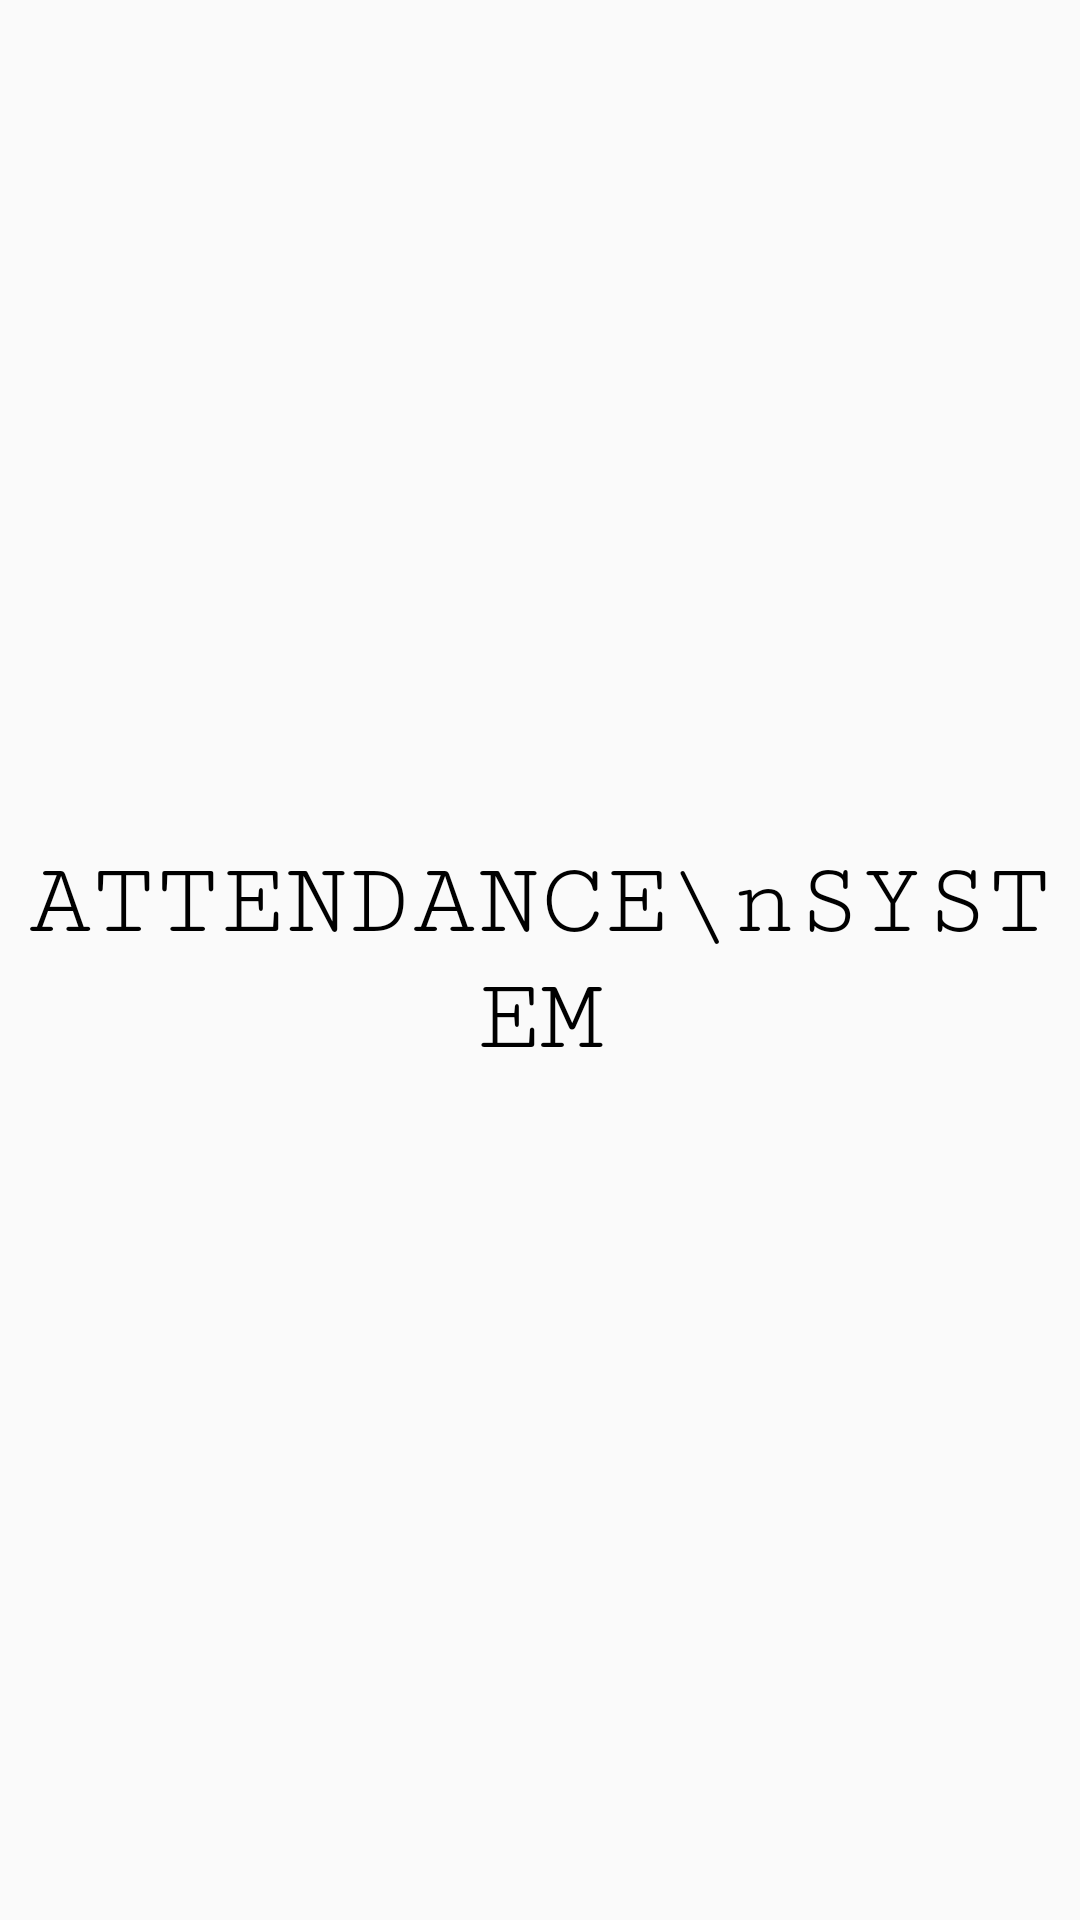

Android layout source for this screen:
<!-- AndroidManifest.xml: application theme AppTheme -->
<!-- res/layout/activity_splash__screen.xml -->
<?xml version="1.0" encoding="utf-8"?>
<LinearLayout xmlns:android="http://schemas.android.com/apk/res/android"
    xmlns:app="http://schemas.android.com/apk/res-auto"
    xmlns:tools="http://schemas.android.com/tools"
    android:layout_width="match_parent"
    android:gravity="center"
    android:layout_height="match_parent"
    tools:context=".Splash_Screen">
    <TextView
        android:layout_centerInParent="true"
        android:layout_width="match_parent"
        android:layout_height="wrap_content"
        android:textAlignment="center"
        android:fontFamily="serif-monospace"
        android:textColor="@android:color/black"
        android:textSize="35dp"

        android:text="ATTENDANCE\nSYSTEM"/>
</LinearLayout>
<!-- resources referenced by this layout -->
<resources>
  <style name="AppTheme" parent="Theme.AppCompat.Light.NoActionBar">
          
          <item name="android:windowTranslucentStatus">false</item>
      </style>
</resources>
